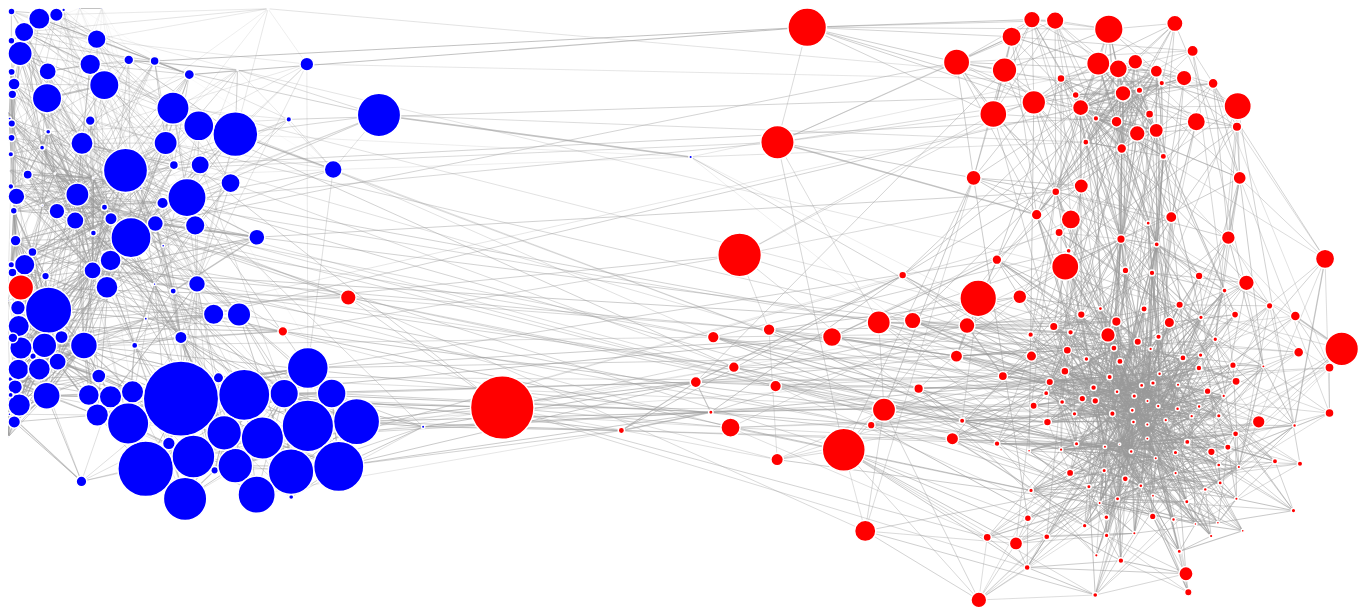
D3 v4 page, settled after 480 driven frames (8 s of simulated time); the page loaded 1 data file(s).



/*require.config({
    paths: {
        d3: "https://d3js.org/d3.v4.min"
     }
 }); 

require(["d3"], function(d3) {
*/

var svg = d3.select("svg"),
    width = +svg.attr("width"),
    height = +svg.attr("height");
  
var color = d3.scaleOrdinal(d3.schemeCategory20);

let linkForce = d3.forceLink()
  .id(function(d) { return d.id})
  .distance(1)
  .strength(function(d) {return 2 * d.value});
  
let nodeCollide = d3.forceCollide()
  .radius(function(d) {return d.length /300; })
  .iterations(10);
  
let manyBody = d3.forceManyBody().strength(-600);

let simulation = d3.forceSimulation()
    .force("link", linkForce)
    .force("charge", manyBody)
    .force("center", d3.forceCenter(width / 2, height / 2))
    .force("collide", nodeCollide);

d3.json("./data/physicists.json", function(error, graph) {
  if (error) throw error;
  
  var tooltip = d3.select("body")
  	.append("div")
  	.style("position", "absolute")
  	.style('font-size', "25px")
  	.style('background-color', 'white')
  	.style("z-index", "10")
  	.style("visibility", "hidden");

  var link = svg.append("g")
      .attr("class", "links")
    .selectAll("line")
    .data(graph.links)
    .enter().append("line")
      .attr("stroke-width", function(d) { return 2 * d.value; });
      
  var toggle = 0;
  
  var linkedByIndex = {};
  graph.links.forEach(function(d) {
  	linkedByIndex[d.source + "," + d.target] = true;
  });
  

	function neighboring(a, b) {
        return linkedByIndex[a.id + "," + b.id] || linkedByIndex[b.id + "," + a.id] || a.id == b.id;
  }
  

  function connectedNodes() {
      if (toggle == 0) {
          //Reduce the opacity of all but the neighbouring nodes
          d = d3.select(this).node().__data__;
          node.style("opacity", function (o) {
              return neighboring(o, d) ? 1 : 0.1;
          });
          link.style("opacity", function (o) {
              return d.index==o.source.index | d.index==o.target.index ? 1 : 0.1;
          });
          //Reduce the op
          toggle = 1;
      } else {
          //Put them back to opacity=1
          node.style("opacity", 1);
          link.style("opacity", 1);
          toggle = 0;
      }
  }
      
  var node = svg.append("g")
      .attr("class", "nodes")
    .selectAll("circle")
    .data(graph.nodes)
    .enter().append("circle")
      .attr("r", function(d) { return d.length /300; })
      .attr("fill", function(d) { if (d.group == 1) return "red"; else return "blue" })
      .on("mouseover", function(d){ return tooltip.style("visibility", "visible").text(d.id);})
      .on("mousemove", function(){return tooltip.style("top", (event.pageY-10)+"px").style("left",(event.pageX+10)+"px");})
      .on("mouseout", function(){return tooltip.style("visibility", "hidden");})
      .on("click", connectedNodes)
      .call(d3.drag()
          .on("start", dragstarted)
          .on("drag", dragged)
          .on("end", dragended));

  node.append("title")
      .text(function(d) { return d.id;});

  simulation
      .nodes(graph.nodes)
      .on("tick", ticked);

  simulation.force("link")
      .links(graph.links);

  function ticked() {
    link
        .attr("x1", function(d) { return d.source.x; })
        .attr("y1", function(d) { return d.source.y; })
        .attr("x2", function(d) { return d.target.x; })
        .attr("y2", function(d) { return d.target.y; });
        
    node
        .attr("cx", function(d) { return d.x = Math.max(d.length /300, Math.min(width - d.length /300, d.x)); })
        .attr("cy", function(d) { return d.y = Math.max(d.length /300, Math.min(height - d.length /300, d.y)); });
  }

});

function dragstarted(d) {
  if (!d3.event.active) simulation.alphaTarget(0.3).restart();
  d.fx = d.x;
  d.fy = d.y;
}

function dragged(d) {
  d.fx = d3.event.x;
  d.fy = d3.event.y;
}

function dragended(d) {
  if (!d3.event.active) simulation.alphaTarget(0);
  d.fx = null;
  d.fy = null;
}


function changeLinkDistance(thresh) {
    linkForce.distance(thresh); 
    simulation.alpha(0.5).restart();
    d3.select("#linkDistance").text(thresh);
}

function changeLinkStrength(thresh) {
    linkForce.strength(function(d) {return 2 * thresh / 15 * d.value}); 
    simulation.alpha(0.5).restart();
    d3.select("#linkStrength").text(thresh);
}

function changeSize(thresh) {
    svg.selectAll("circle").attr("r", function(d) { return thresh / 15 * d.length /300});
    nodeCollide.radius(function(d) {return thresh / 15 *d.length / 300});
    simulation.alpha(0.5).restart();
    d3.select("#size").text(thresh);
}

function changeGravity(thresh) {
    manyBody.strength(thresh)
    simulation.alpha(0.5).restart();
    d3.select("#gravity").text(thresh);
}




//});



### data: data/physicists.json
{
 "nodes": [
  {
   "id": "accelerator physics",
   "length": 866,
   "group": 0
  },
  {
   "id": "acoustics",
   "length": 2072,
   "group": 0
  },
  {
   "id": "agrophysics",
   "length": 398,
   "group": 0
  },
  {
   "id": "antimatter",
   "length": 3532,
   "group": 0
  },
  {
   "id": "applied physics",
   "length": 281,
   "group": 0
  },
  {
   "id": "astrometry",
   "length": 1151,
   "group": 0
  },
  {
   "id": "astronomy",
   "length": 5208,
   "group": 0
  },
  {
   "id": "astrophysics",
   "length": 1860,
   "group": 0
  },
  "... 331 more items"
 ],
 "links": [
  {
   "source": "Aage Bohr",
   "target": "Niels Bohr",
   "value": 0.8104
  },
  {
   "source": "Aage Bohr",
   "target": "Ben Roy Mottelson",
   "value": 0.6406
  },
  {
   "source": "Aage Bohr",
   "target": "Frederick Reines",
   "value": 0.423
  },
  {
   "source": "Aage Bohr",
   "target": "Douglas D. Osheroff",
   "value": 0.412
  },
  {
   "source": "Aage Bohr",
   "target": "David J. Thouless",
   "value": 0.4032
  },
  {
   "source": "Aage Bohr",
   "target": "Takaaki Kajita",
   "value": 0.4011
  },
  {
   "source": "Aage Bohr",
   "target": "Masatoshi Koshiba",
   "value": 0.4011
  },
  {
   "source": "Aage Bohr",
   "target": "Yoichiro Nambu",
   "value": 0.4009
  },
  "... 2,704 more items"
 ]
}